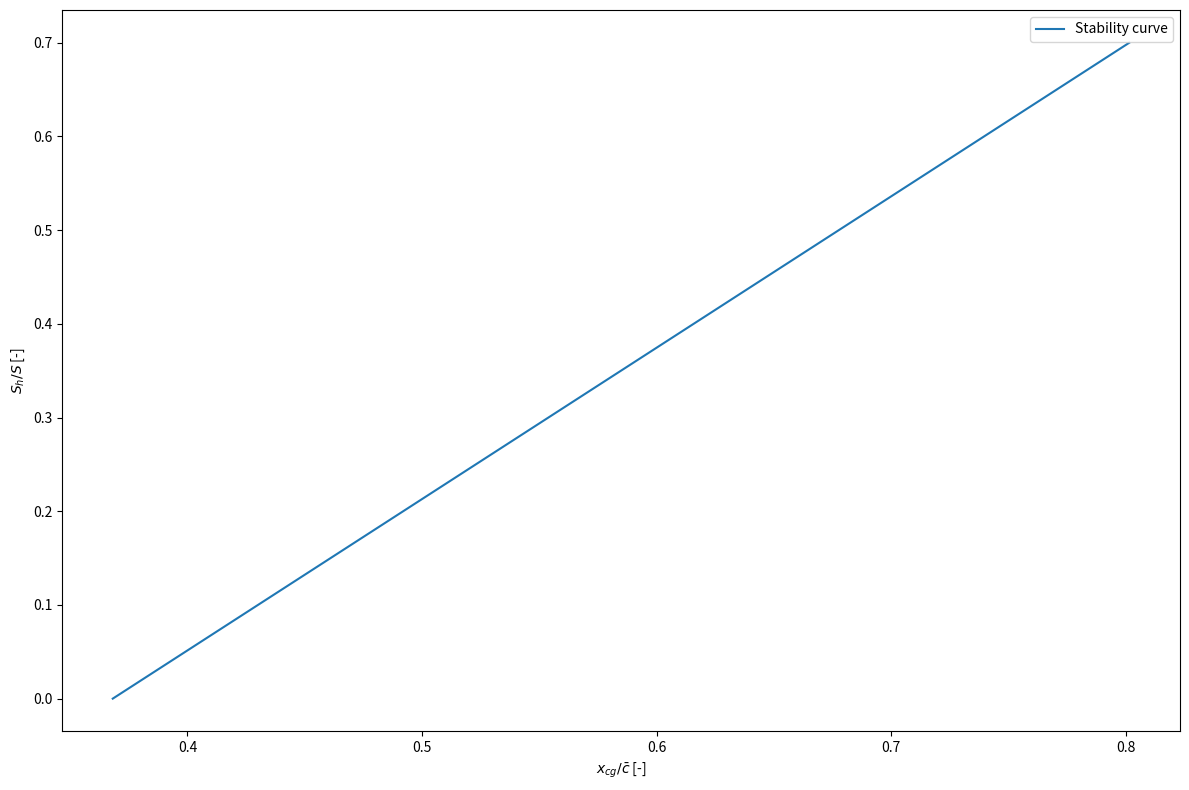

Recreate this plot in Python.
from math import tan, radians, sqrt, pi, atan2, sin, cos
import matplotlib.pyplot as plt


def datcom(A, M, eta, half_chord_sweep):
    beta = sqrt(1 - M**2)
    C_L_alpha = (2 * pi * A) / (2 + sqrt(4 + (A * beta / eta)**2 * (1 + (tan(half_chord_sweep))**2/(beta**2))))
    return C_L_alpha


def stability_line(
    ax, max_Sh_S, M, S, S_net, b, mac, quarter_chord_sweep, half_chord_sweep, taper_ratio, A_h,
    horizontal_stab_half_chord_sweep, use_torenbeek_method, eta, l_h, delta_z_wing_tail_acs, b_f, h_f, l_fn, b_n, l_n, 
    c_l_des, x_ac_w, k_n, Vh_V, stability_margin,
):
    A = b ** 2 / S
    C_L_alpha_H = datcom(A_h, M, eta, horizontal_stab_half_chord_sweep)
    C_L_alpha_w = datcom(A, M, eta, half_chord_sweep)
    C_L_alpha_A_H = C_L_alpha_w * (1 + 2.15 * b_f/b) * (S_net/S) + (pi/2) * (b_f**2 / S)
    
    r = 2 * l_h / b  # same for both
    
    if not use_torenbeek_method:
        print("hahahaha no")
        raise ValueError("nice try")
        # if r <= r_ruv:
        #     k_m_vsd = ...
        
        # else:
        #     k_m_vsd = ...

        # m_vsd = k_m_vsd * C_L / (pi * A)

        # K_eps_sweep = (0.1124 + 0.1265 * quarter_chord_sweep + 0.1766 * quarter_chord_sweep ** 2) / r**2 + (0.1024 / r) + 2
        # K_eps_sweep_equals_0 = 0.1124 / r**2 + 0.1024 / r + 2
        # d_eps_d_alpha = (K_eps_sweep / K_eps_sweep_equals_0) * (
        #     (r / (r**2 + m_tv**2)) * (0.4876 / sqrt(r**2 + 0.6319 + m_tv**2))
        #     + (1 + (r**2 / (r**2 + 0.7915 + 5.0734*m_tv**2)**0.3113)) * (1 - sqrt(m_tv**2 / (1 + m_tv**2)))
        # ) * C_L_alpha_w / (pi * A)
        # one_minus_d_eps_d_alpha = 1 - d_eps_d_alpha
    
    else:
        zero_lift_angle = radians(4 * c_l_des)
        ac_angle = atan2(delta_z_wing_tail_acs, l_h)
        m_dimensional = l_h * sin(zero_lift_angle + ac_angle) / cos(ac_angle)
        m = 2 * m_dimensional / b
        d_eps_d_alpha = 1.75 * C_L_alpha_w / (pi * A * (taper_ratio * r)**0.25 * (1 + abs(m)))
        one_minus_d_eps_d_alpha = (1 - d_eps_d_alpha) * 0.9  # correct for fuselage engines
    

    x_ac_f1 = (-1.8 / C_L_alpha_A_H) * (b_f * h_f * l_fn) / (S * mac)
    c_g = S / b
    x_ac_f2 = (0.273 / (1 + taper_ratio)) * (b_f * c_g * (b - b_f)) / (mac ** 2 * (b + 2.15 * b_f)) * tan(quarter_chord_sweep)
    x_ac_n = 2 * k_n * (b_n ** 2 * l_n) / (S * mac * C_L_alpha_A_H)
    x_ac = x_ac_w + x_ac_f1 + x_ac_f2 + x_ac_n

    denom = (C_L_alpha_H / C_L_alpha_A_H * one_minus_d_eps_d_alpha * l_h / mac * Vh_V ** 2)
    intercept = (x_ac - stability_margin) / denom
    x_points = [x_ac - stability_margin, (max_Sh_S - intercept) * denom]
    y_points = [0, max_Sh_S]
    # breakpoint()
    ax.plot(x_points, y_points, label="Stability curve")


def scissor_plot(
    filename, show_legend, max_Sh_S, M_cruise, S, S_net, b, mac, quarter_chord_sweep_deg, half_chord_sweep_deg,
    taper_ratio, A_h, horizontal_stab_half_chord_sweep_deg, use_torenbeek_method, eta, l_h, delta_z_wing_tail_acs, b_f,
    h_f, l_fn, b_n, l_n, c_l_des, x_ac_w, k_n, Vh_V, stability_margin,
):
    fig, ax = plt.subplots(figsize=(12, 8))

    stability_line(
        ax,
        max_Sh_S,
        M_cruise,
        S,
        S_net,
        b,
        mac,
        radians(quarter_chord_sweep_deg),
        radians(half_chord_sweep_deg),
        taper_ratio,
        A_h,
        radians(horizontal_stab_half_chord_sweep_deg),
        use_torenbeek_method,
        eta,
        l_h,
        delta_z_wing_tail_acs,
        b_f,
        h_f,
        l_fn,
        b_n,
        -l_n,
        c_l_des,
        x_ac_w,
        k_n,
        Vh_V,
        stability_margin,
    )

    if show_legend:
        ax.legend()
    ax.set_xlabel(r"$x_{cg}/\bar{c}$ [-]")
    ax.set_ylabel(r"$S_h/S$ [-]")
    fig.tight_layout()

    fig.savefig(filename, dpi=300, bbox_inches="tight")
    plt.show()


if __name__ == "__main__":
    reference_aircraft_config = {
        "filename": "ref_aircraft_scissor_plot",          # filename to save to
        "show_legend": True,                              # whether to show the legend
        "max_Sh_S": 0.7,                                  # max Sh/S to plot
        "M_cruise": 0.7,                                  # cruise Mach number
        "S": 93.5,                                        # wing area in [m^2]
        "S_net": 81.1229,                                 # S less the projection of the wing in the fuselage [m^2]
        "b": 28.076,                                      # wingspan [m]
        "mac": 3.79856,                                   # m.a.c. [m]
        "quarter_chord_sweep_deg": 18.0360317,            # main wing c/4 sweep [deg]
        "half_chord_sweep_deg": 13.5937727,               # main wing c/2 sweep [deg]
        "taper_ratio": 0.23,                              # wing taper ratio [-]
        "A_h": 4.68329,                                   # aspect ratio of the horizontal stabiliser [-]
        "horizontal_stab_half_chord_sweep_deg": 22.9888,  # horizontal stabiliser c/2 sweep [deg]
        "use_torenbeek_method": True,                     # whether to use the Torenbeek method for dε/dα (True), or not (False)
        "eta": 0.95,                                      # airfoil efficiency coefficient for DATCOM method [-]
        "l_h": 16.6012063,                                # length between main wing and horizontal tail a.c.'s [m]
        "delta_z_wing_tail_acs": 5.58227921,              # height difference between main wing and horizontal tail a.c.'s [m]
        "b_f": 3.3,                                       # fuselage width [m]
        "h_f": 3.283,                                     # fuselage height [m]
        "l_fn": 14.04049659,                              # distance from nose to LE of root chord [m]
        "b_n": 1.52530611,                                # max nacelle diameter [m]
        "l_n": 10.32898502,                               # distance from wing a.c. to rear of nacelle [m]; should be positive
        "c_l_des": 3 * 0.15,                              # airfoil design lift coefficient [-]
        "x_ac_w": 0.445,                                  # from Torenbeek figure E-10 [-]
        "k_n": -2.5,                                      # nacelle a.c. shift coefficient [-]; -2.5 for rear fuselage podded engines
        "Vh_V": 1,                                        # tail speed ratio [-]; 1 for T-tail
        "stability_margin": 0.05,                         # stability margin, in fraction m.a.c. [-]
    }
    scissor_plot(**reference_aircraft_config)
